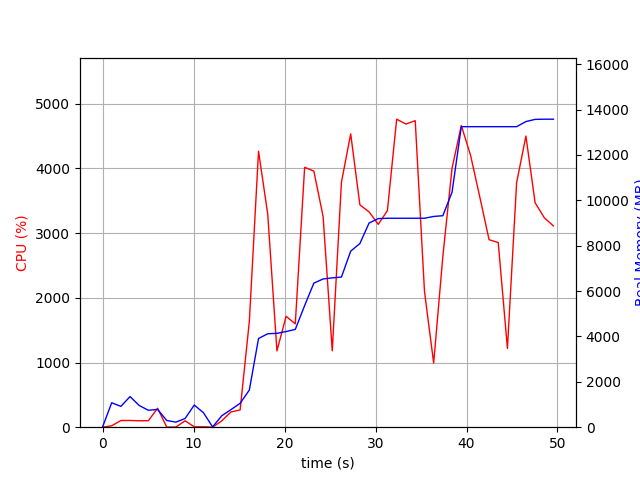

The table this chart was drawn from, first rows:
elapsed_time, nproc, cpu, mem_real, mem_virtual
4.100799560546875e-05, 1, 0.0, 6.645, 3186
1.006, 9, 21.9, 1077, 4930
2.016, 5, 103.2, 918.7, 3626
3.024, 8, 104.2, 1351, 5002
4.032, 7, 99.3, 955.7, 5721
5.04, 3, 100.2, 746.1, 2907
6.048, 4, 293.6, 783.9, 3529
7.056, 3, 1.0, 296.3, 2342
8.065, 3, 3.0, 224.2, 2283
9.073, 3, 99.2, 383.8, 2443
10.08, 7, 6.0, 976.6, 4014
11.09, 6, 5.9, 639.5, 3469
12.1, 1, 0.0, 12.34, 33.22
13.11, 1, 98.2, 504.9, 1688
14.11, 1, 236.0, 775.3, 5137
15.12, 1, 267.1, 1053, 7113
16.13, 1, 1634, 1638, 7233
17.14, 1, 4267, 3909, 8511
18.16, 1, 3294, 4119, 8723
19.17, 1, 1180, 4138, 8723
20.17, 1, 1714, 4216, 8803
21.18, 1, 1599, 4311, 8803
22.21, 1, 4018, 5361, 11337
23.22, 1, 3960, 6352, 11545
24.24, 1, 3257, 6534, 11545
25.25, 1, 1182, 6583, 11641
26.26, 1, 3787, 6619, 11641
27.27, 1, 4535, 7761, 12293
28.28, 1, 3438, 8096, 13843
29.29, 1, 3329, 9000, 13843
30.3, 1, 3136, 9195, 13843
31.31, 1, 3348, 9211, 13843
32.32, 1, 4762, 9211, 13843
33.35, 1, 4688, 9211, 13843
34.37, 1, 4740, 9211, 13843
35.38, 1, 2098, 9211, 13843
36.39, 1, 991.7, 9291, 13843
37.4, 1, 2641, 9323, 13955
38.41, 1, 4002, 10357, 17811
39.43, 1, 4665, 13248, 17855
40.45, 1, 4205, 13248, 17855
41.47, 1, 3554, 13248, 17855
42.48, 1, 2899, 13248, 17855
43.49, 1, 2855, 13248, 17855
44.5, 1, 1218, 13248, 17855
45.51, 1, 3779, 13248, 17855
46.53, 1, 4501, 13473, 18133
47.54, 1, 3471, 13570, 18133
48.55, 1, 3239, 13578, 18133
49.56, 1, 3112, 13578, 18133
